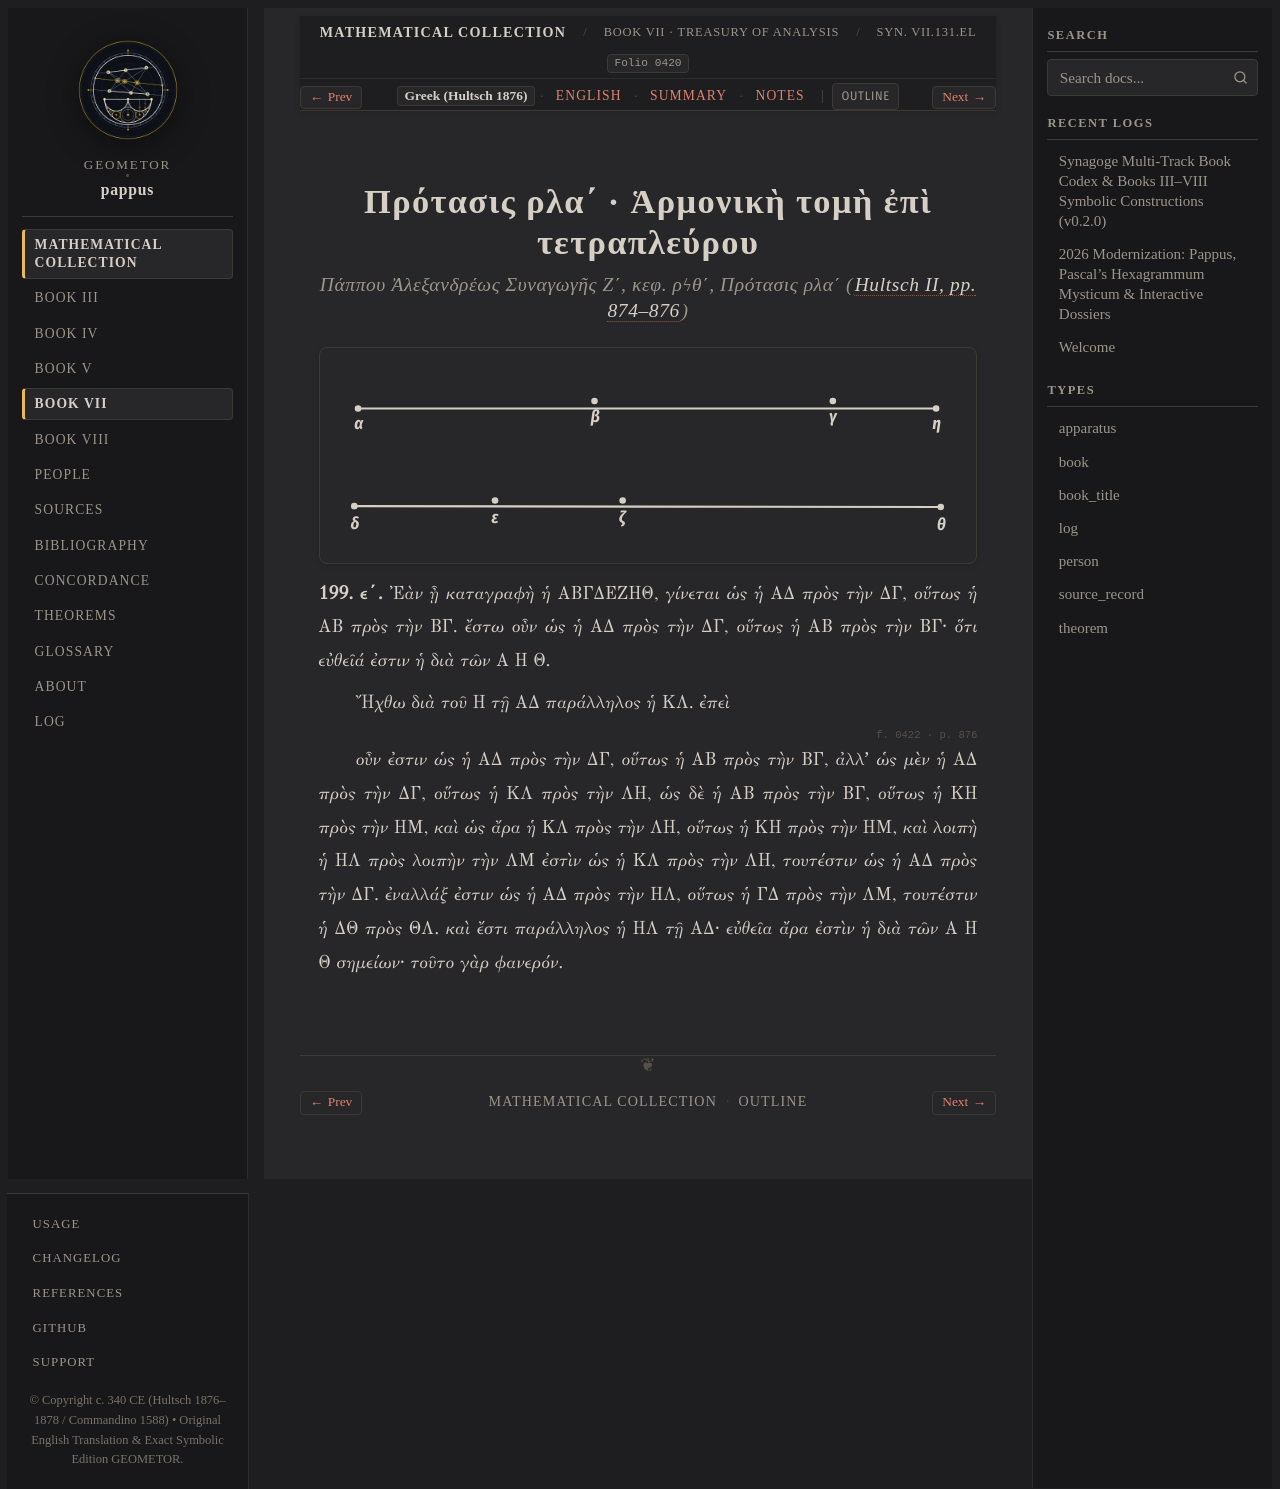

repository: geometor/pappus · page: synagoge/book_07/prop_131_harmonic/el.html · generator: sphinx

:order: 5
:layout: book
:type: book
:title: Πρότασις ρλα΄ · Ἁρμονικὴ τομὴ ἐπὶ τετραπλεύρου
:canonical_id: Syn. VII.131.el
:folio: hultsch_1877_vol2:0420
:tracks: English: index | Greek: el | Summary: summary | Notes: notes

Πρότασις ρλα΄ · Ἁρμονικὴ τομὴ ἐπὶ τετραπλεύρου
===============================================

.. rubric:: Πάππου Ἀλεξανδρέως Συναγωγῆς Ζ΄, κεφ. ρϟθ΄, Πρότασις ρλα΄ (:cite:`Hultsch II, pp. 874–876 <hultsch-1877>`)

.. folio:: hultsch_1877_vol2:0420
   :page: 874

.. picture:: 0281.g1.svg
   :alt: Πάππου Συναγωγῆς Ζ΄ ρλα΄ — Εὐθεῖαι ἁρμονικῶς τεμνόμεναι

.. container:: greek-text

   **199. ε΄.** Ἐὰν ᾖ καταγραφὴ ἡ ΑΒΓΔΕΖΗΘ, γίνεται ὡς ἡ ΑΔ πρὸς τὴν ΔΓ, οὕτως ἡ ΑΒ πρὸς τὴν ΒΓ. ἔστω οὖν
   ὡς ἡ ΑΔ πρὸς τὴν ΔΓ, οὕτως ἡ ΑΒ πρὸς τὴν ΒΓ· ὅτι εὐθεῖά ἐστιν ἡ διὰ τῶν Α Η Θ.

   Ἤχθω διὰ τοῦ Η τῇ ΑΔ παράλληλος ἡ ΚΛ. ἐπεὶ

.. folio:: hultsch_1877_vol2:0422
   :page: 876

.. container:: greek-text

   οὖν ἐστιν ὡς ἡ ΑΔ πρὸς τὴν ΔΓ, οὕτως ἡ ΑΒ πρὸς τὴν ΒΓ, ἀλλʼ
   ὡς μὲν ἡ ΑΔ πρὸς τὴν ΔΓ, οὕτως ἡ ΚΛ πρὸς τὴν ΛΗ, ὡς δὲ ἡ ΑΒ πρὸς τὴν ΒΓ, οὕτως ἡ ΚΗ πρὸς τὴν ΗΜ,
   καὶ ὡς ἄρα ἡ ΚΛ πρὸς τὴν ΛΗ, οὕτως ἡ ΚΗ πρὸς τὴν ΗΜ, καὶ λοιπὴ ἡ ΗΛ πρὸς λοιπὴν τὴν ΛΜ ἐστὶν
   ὡς ἡ ΚΛ πρὸς τὴν ΛΗ, τουτέστιν ὡς ἡ ΑΔ πρὸς τὴν ΔΓ. ἐναλλάξ ἐστιν ὡς ἡ ΑΔ πρὸς τὴν ΗΛ, οὕτως
   ἡ ΓΔ πρὸς τὴν ΛΜ, τουτέστιν ἡ ΔΘ πρὸς ΘΛ. καὶ ἔστι παράλληλος ἡ ΗΛ τῇ ΑΔ·
   εὐθεῖα ἄρα ἐστὶν ἡ διὰ τῶν Α Η Θ σημείων· τοῦτο γὰρ φανερόν.
